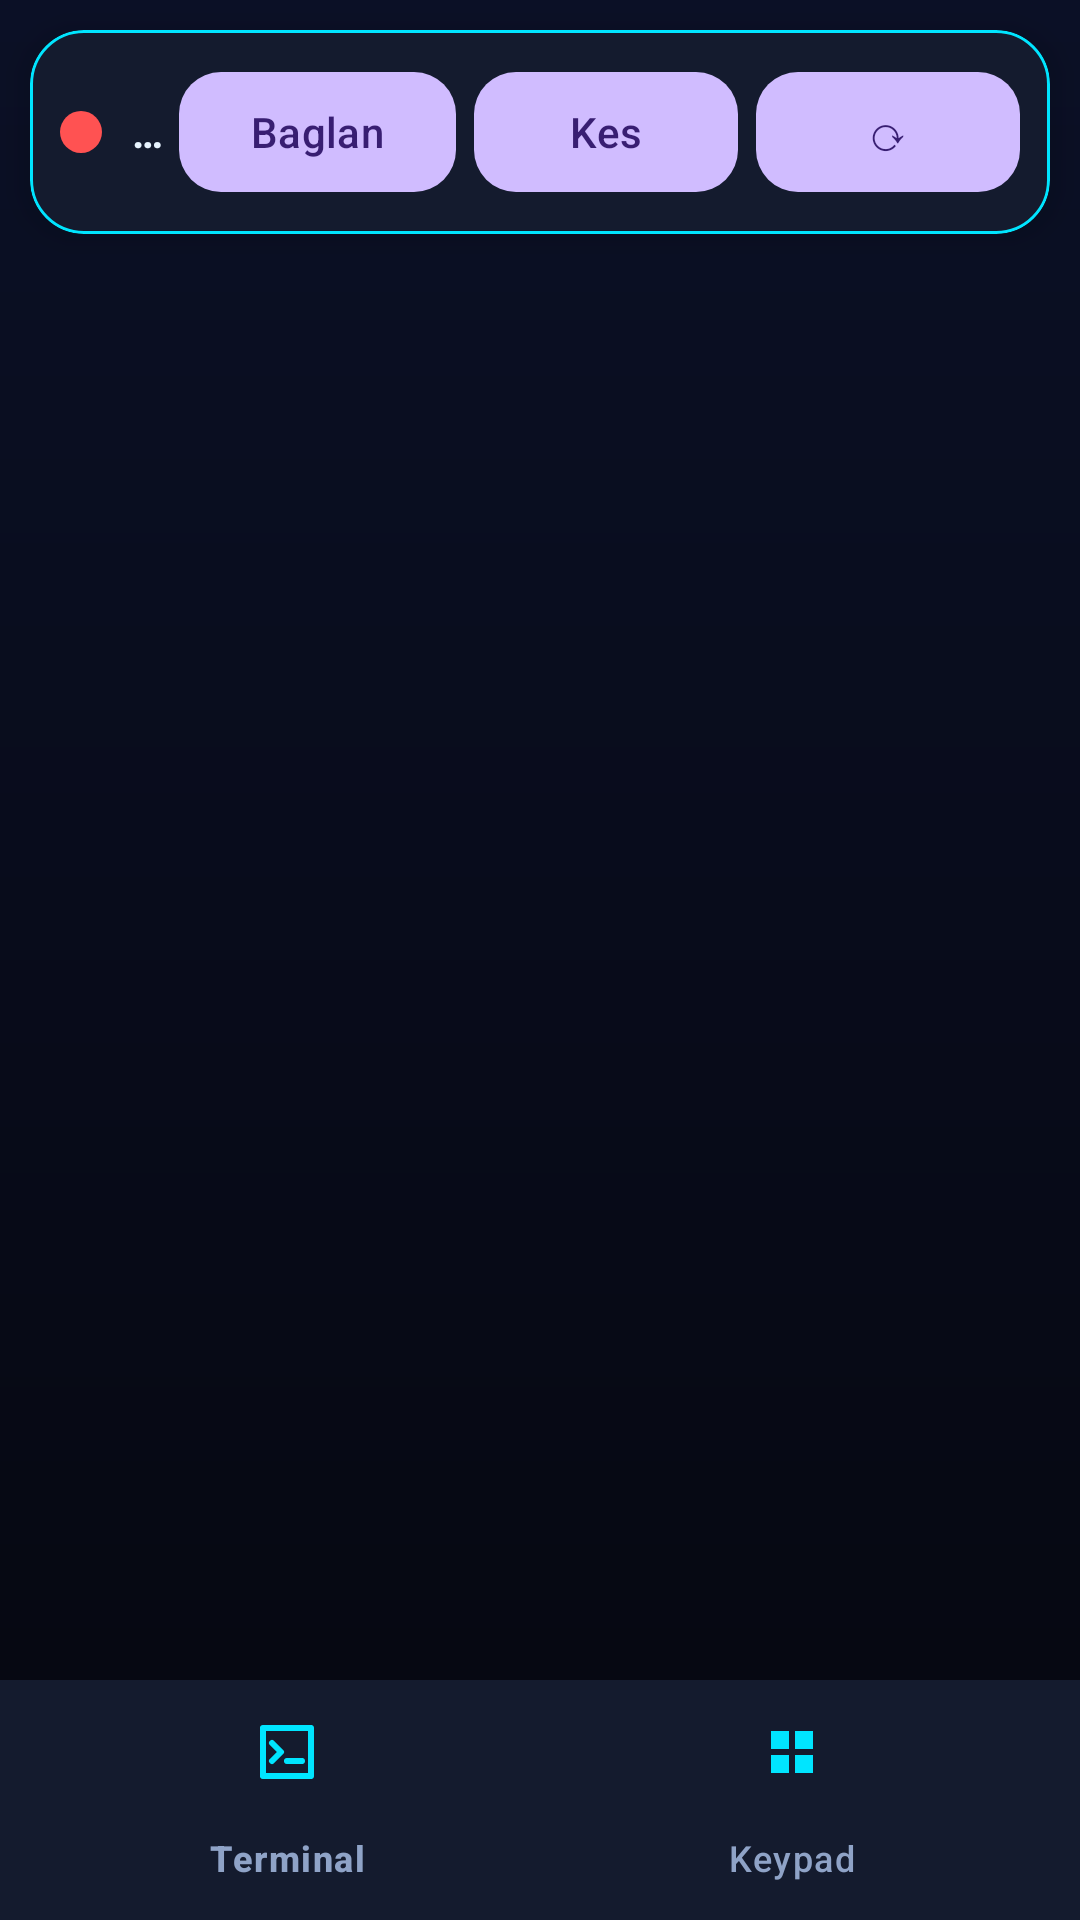

Produce the Android XML layout that renders to this screen, including the resource entries it uses.
<!-- AndroidManifest.xml: application theme Theme.BTTerminal -->
<!-- res/layout/activity_main.xml -->
<?xml version="1.0" encoding="utf-8"?>
<LinearLayout xmlns:android="http://schemas.android.com/apk/res/android"
    xmlns:app="http://schemas.android.com/apk/res-auto"
    android:layout_width="match_parent"
    android:layout_height="match_parent"
    android:background="@drawable/bg_gradient"
    android:orientation="vertical">

    <com.google.android.material.card.MaterialCardView
        android:layout_width="match_parent"
        android:layout_height="wrap_content"
        android:layout_margin="10dp"
        app:cardBackgroundColor="@color/surface"
        app:cardCornerRadius="18dp"
        app:cardElevation="6dp"
        app:strokeColor="@color/neon"
        app:strokeWidth="1dp">

        <LinearLayout
            android:layout_width="match_parent"
            android:layout_height="wrap_content"
            android:gravity="center_vertical"
            android:orientation="horizontal"
            android:padding="10dp">

            <View
                android:id="@+id/statusDot"
                android:layout_width="14dp"
                android:layout_height="14dp"
                android:layout_marginEnd="10dp"
                android:background="@drawable/dot_off" />

            <TextView
                android:id="@+id/statusText"
                android:layout_width="0dp"
                android:layout_height="wrap_content"
                android:layout_weight="1"
                android:ellipsize="end"
                android:maxLines="1"
                android:text="◌ Bagli degil"
                android:textColor="@color/text_main"
                android:textSize="14sp"
                android:textStyle="bold" />

            <com.google.android.material.button.MaterialButton
                android:id="@+id/connectBtn"
                android:layout_width="wrap_content"
                android:layout_height="wrap_content"
                android:text="Baglan"
                app:cornerRadius="14dp" />

            <com.google.android.material.button.MaterialButton
                android:id="@+id/disconnectBtn"
                android:layout_width="wrap_content"
                android:layout_height="wrap_content"
                android:layout_marginStart="6dp"
                android:text="Kes"
                app:cornerRadius="14dp" />

            <com.google.android.material.button.MaterialButton
                android:id="@+id/updateBtn"
                android:layout_width="wrap_content"
                android:layout_height="wrap_content"
                android:layout_marginStart="6dp"
                android:text="⟳"
                android:textSize="16sp"
                app:cornerRadius="14dp" />
        </LinearLayout>
    </com.google.android.material.card.MaterialCardView>

    <androidx.fragment.app.FragmentContainerView
        android:id="@+id/fragmentHost"
        android:layout_width="match_parent"
        android:layout_height="0dp"
        android:layout_weight="1" />

    <com.google.android.material.bottomnavigation.BottomNavigationView
        android:id="@+id/bottomNav"
        android:layout_width="match_parent"
        android:layout_height="wrap_content"
        android:background="@color/surface"
        app:itemIconTint="@color/neon"
        app:itemTextColor="@color/text_dim"
        app:menu="@menu/bottom_nav" />

</LinearLayout>
<!-- resources referenced by this layout -->
<resources>
  <color name="neon">#00E5FF</color>
  <color name="surface">#141B2E</color>
  <color name="text_dim">#8FA3C7</color>
  <color name="text_main">#E8F4FF</color>
  <!-- drawable bg_gradient (drawable) -->
  <?xml version="1.0" encoding="utf-8"?>
  <shape xmlns:android="http://schemas.android.com/apk/res/android">
      <gradient
          android:angle="270"
          android:endColor="@color/abyss"
          android:startColor="@color/deep" />
  </shape>
  <!-- drawable dot_off (drawable) -->
  <?xml version="1.0" encoding="utf-8"?>
  <shape xmlns:android="http://schemas.android.com/apk/res/android" android:shape="oval">
      <solid android:color="#FF5252" />
      <size android:width="14dp" android:height="14dp" />
  </shape>
  <style name="Theme.BTTerminal" parent="Theme.Material3.Dark.NoActionBar" />
  <color name="abyss">#05070F</color>
  <color name="deep">#0B1026</color>
</resources>
